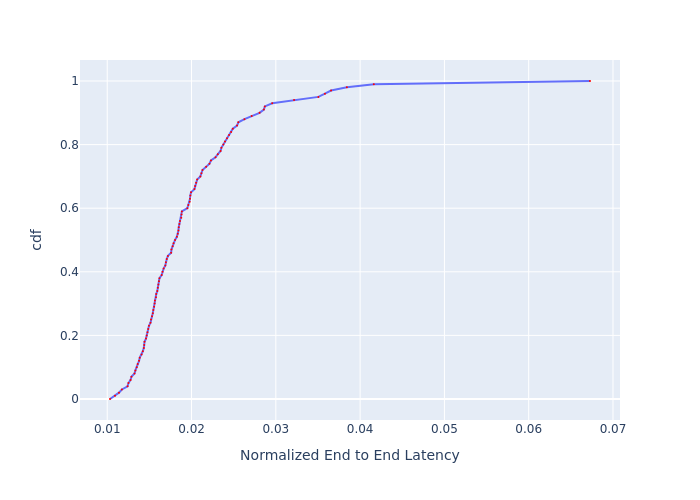

The file beside this chart, header and first rows:
, cdf, Normalized End to End Latency
0, 0.0, 0.01033
1, 0.01, 0.01092
2, 0.02, 0.01139
3, 0.03, 0.01174
4, 0.04, 0.01241
5, 0.05, 0.01251
6, 0.06, 0.01277
7, 0.07, 0.01287
8, 0.08, 0.01323
9, 0.09, 0.01334
10, 0.1, 0.0135
11, 0.11, 0.01361
12, 0.12, 0.01377
13, 0.13, 0.01386
14, 0.14, 0.01408
15, 0.15, 0.01422
16, 0.16, 0.01434
17, 0.17, 0.01439
18, 0.18, 0.01442
19, 0.19, 0.0146
20, 0.2, 0.01468
21, 0.21, 0.01477
22, 0.22, 0.01486
23, 0.23, 0.01495
24, 0.24, 0.01513
25, 0.25, 0.01519
26, 0.26, 0.01531
27, 0.27, 0.01541
28, 0.28, 0.01547
29, 0.29, 0.01556
30, 0.3, 0.01562
31, 0.31, 0.01565
32, 0.32, 0.01578
33, 0.33, 0.01581
34, 0.34, 0.01594
35, 0.35, 0.016
36, 0.36, 0.01607
37, 0.37, 0.01613
38, 0.38, 0.0162
39, 0.39, 0.01646
40, 0.4, 0.01656
41, 0.41, 0.01669
42, 0.42, 0.01689
43, 0.43, 0.01696
44, 0.44, 0.01706
45, 0.45, 0.0172
46, 0.46, 0.01758
47, 0.47, 0.01762
48, 0.48, 0.01776
49, 0.49, 0.01786
50, 0.5, 0.01804
51, 0.51, 0.01826
52, 0.52, 0.01837
53, 0.53, 0.01844
54, 0.54, 0.01848
55, 0.55, 0.01856
56, 0.56, 0.01863
57, 0.57, 0.01878
58, 0.58, 0.01882
59, 0.59, 0.01885
... 41 more rows
